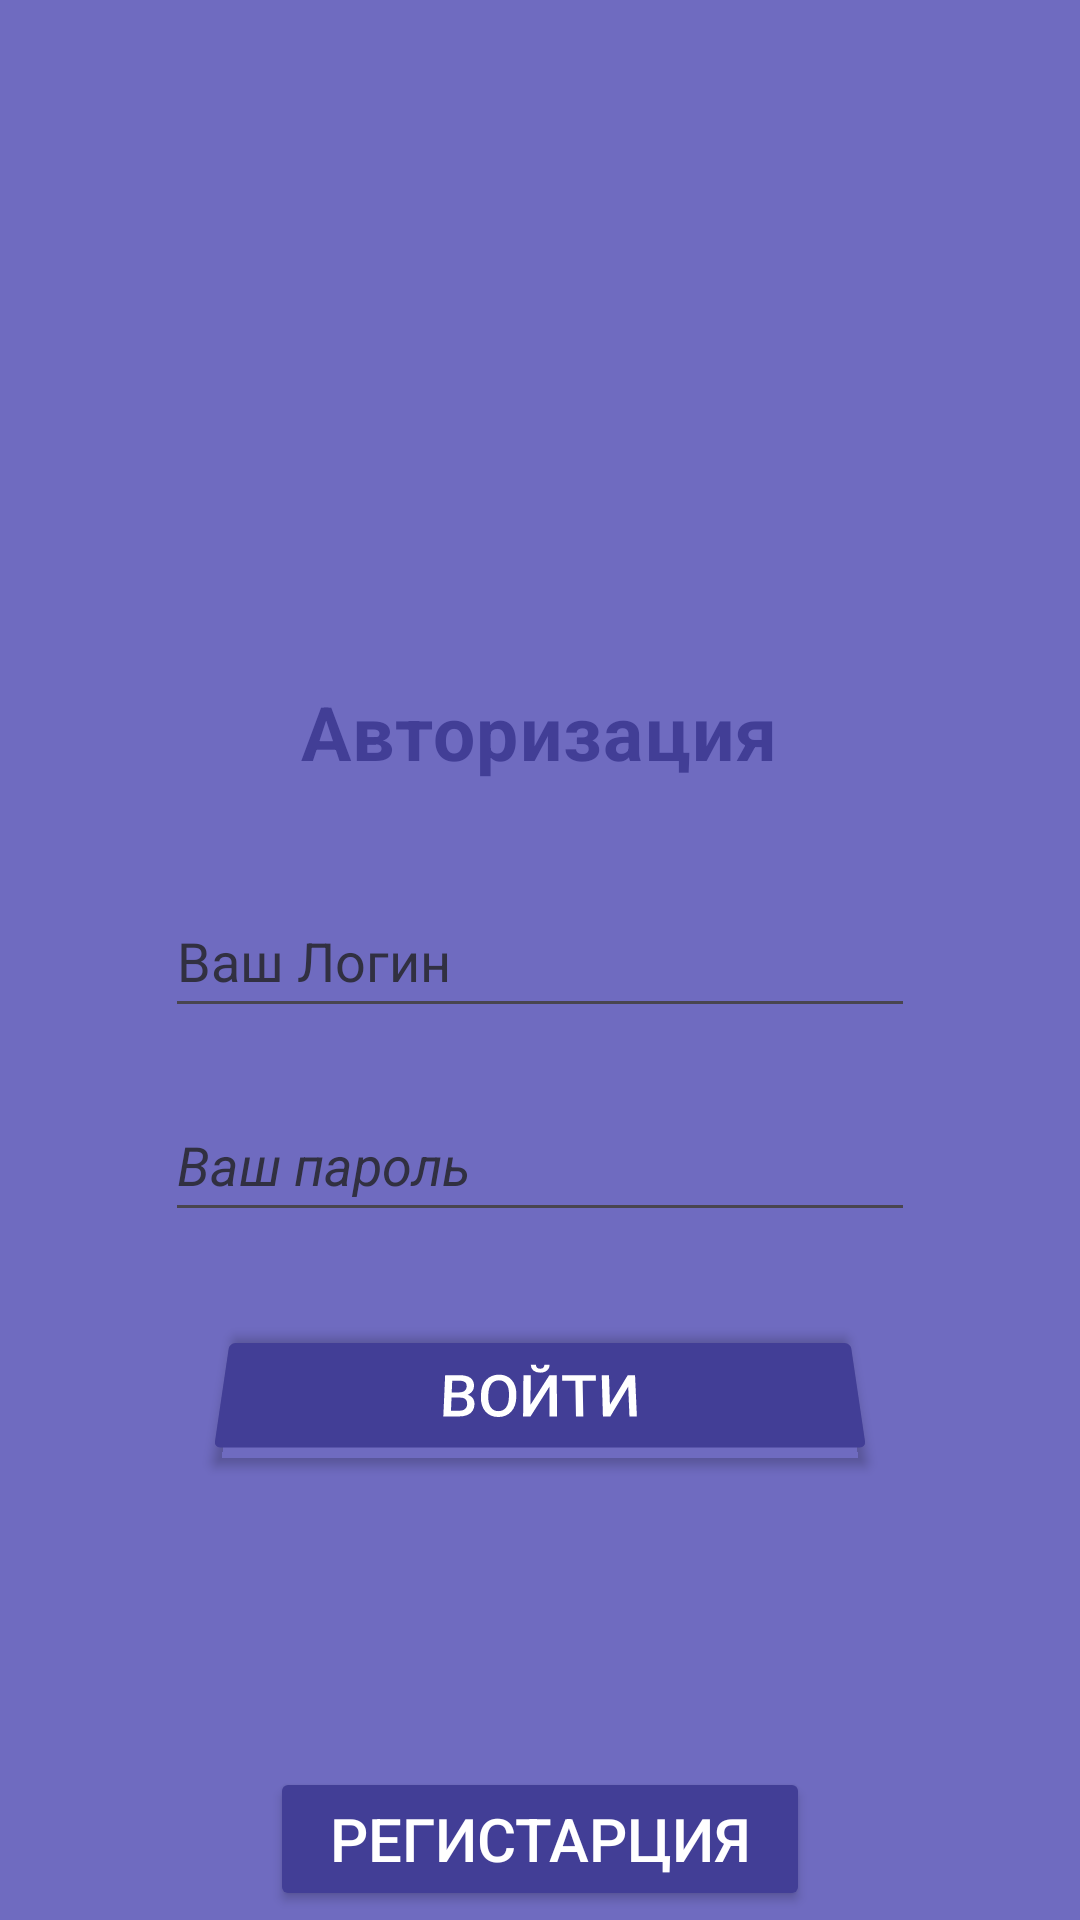

Produce the Android XML layout that renders to this screen, including the resource entries it uses.
<!-- AndroidManifest.xml: application theme Theme.KarimTest -->
<!-- res/layout/activity_auth.xml -->
<?xml version="1.0" encoding="utf-8"?>
<LinearLayout xmlns:android="http://schemas.android.com/apk/res/android"
    xmlns:app="http://schemas.android.com/apk/res-auto"
    xmlns:tools="http://schemas.android.com/tools"

    android:layout_width="match_parent"
    android:layout_height="match_parent"
    android:background="#6F6BC0"
    android:orientation="vertical"
    tools:context="AuthActivity">


    <LinearLayout
        android:layout_width="300dp"
        android:layout_height="369dp"
        android:layout_gravity="center"
        android:layout_marginTop="190dp"
        android:background="@drawable/oval_background"
        android:orientation="vertical"
        >


        <TextView
            style="@style/Widget.Material3.Snackbar.TextView"
            android:layout_width="wrap_content"
            android:layout_height="wrap_content"
            android:layout_gravity="center"
            android:layout_marginTop="23dp"
            android:backgroundTint="#39E639"
            android:text="Авторизация"
            android:textColor="#423E96"
            android:textSize="25dp"
            android:textStyle="bold"
            app:layout_constraintBottom_toBottomOf="parent"
            app:layout_constraintEnd_toEndOf="parent"
            app:layout_constraintStart_toStartOf="parent"
            app:layout_constraintTop_toTopOf="parent" />

        <EditText
            android:id="@+id/user_login_auth"
            style="@style/Widget.MaterialComponents.TextInputLayout.OutlinedBox.Dense"
            android:layout_width="250dp"
            android:layout_height="48dp"
            android:layout_gravity="center"
            android:layout_marginTop="20dp"
            android:ems="10"
            android:hint="Ваш Логин"
            android:inputType="text"
            android:textSize="18dp"

            android:textColor="#313041"
            android:textColorHint="#313041" />


        <EditText
            android:id="@+id/user_pass_auth"
            style="@style/Widget.MaterialComponents.TextInputLayout.OutlinedBox.Dense"
            android:layout_width="250dp"
            android:layout_height="48dp"
            android:layout_gravity="center"
            android:textSize="18dp"
            android:layout_marginTop="20dp"
            android:ems="10"
            android:hint="Ваш пароль"
            android:inputType="textPassword"
            android:textColor="#313041"
            android:textColorHint="#313041"
            android:textStyle="normal|italic" />

        <Button
            android:id="@+id/button_auth"
            android:layout_width="220dp"
            android:layout_height="wrap_content"
            android:layout_gravity="center"
            android:layout_marginTop="30dp"
            android:textSize="20dp"
            android:backgroundTint="#423E96"
            android:textColor="@color/white"
            android:rotationX="15"
            android:text="Войти" />

    </LinearLayout>


    <Button
        android:id="@+id/link_to_reg"
        android:layout_width="180dp"
        android:backgroundTint="#423E96"
        android:layout_gravity="center"
        android:layout_marginTop="30dp"
        android:textColor="@color/white"
        android:textSize="20dp"

        android:layout_height="wrap_content"
        android:text="Регистарция" />


</LinearLayout>
<!-- resources referenced by this layout -->
<resources>
  <color name="white">#FFFFFFFF</color>
  <style name="Theme.KarimTest" parent="Base.Theme.KarimTest" />
  <style name="Base.Theme.KarimTest" parent="Theme.Material3.DayNight.NoActionBar">
          
          
      </style>
</resources>
